Run: headless pygame with SDL's dummy video driver; simulated clock (each Clock.tick advances the game by its frame time, no real sleeping); random seed 0; keys injected as events and as key.get_pressed() state; no mouse input.
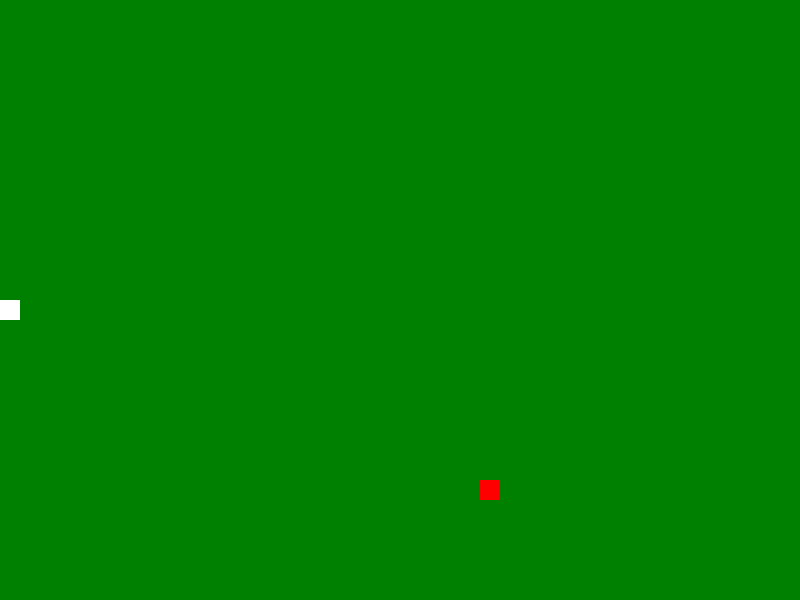
Frame 1 of 4 · flips 1–60 · no input
Frame 2 of 4 · flips 61–180 · tapped SPACE, RETURN · held RIGHT (→), D · screen unchanged from frame 1, image omitted
Frame 3 of 4 · flips 181–300 · held DOWN (↓), S · screen unchanged from frame 2, image omitted
Frame 4 of 4 · flips 301–420 · held LEFT (←), A, UP (↑), W · screen unchanged from frame 3, image omitted

The pygame program that drew these frames:

import pygame
import sys
import random
import time

pygame.init()

# Configuración de la pantalla
WIDTH, HEIGHT = 800, 600
GRID_SIZE = 20
GRID_WIDTH, GRID_HEIGHT = WIDTH // GRID_SIZE, HEIGHT // GRID_SIZE
SCREEN = pygame.display.set_mode((WIDTH, HEIGHT))
pygame.display.set_caption("Snake Game")

# Colores
WHITE = (255, 255, 255)
GREEN = (0, 128, 0)
RED = (255, 0, 0)

# Direccionamientos
UP = (0, -1)
DOWN = (0, 1)
LEFT = (-1, 0)
RIGHT = (1, 0)

# Función para mostrar mensaje y esperar antes de reiniciar el juego
def show_message(message):
    font = pygame.font.Font(None, 36)
    text = font.render(message, True, WHITE)
    SCREEN.blit(text, (WIDTH // 2 - text.get_width() // 2, HEIGHT // 2 - text.get_height() // 2))
    pygame.display.flip()
    time.sleep(2)

def main():
    # Inicialización de variables
    snake = [(GRID_WIDTH // 2, GRID_HEIGHT // 2)]
    snake_direction = RIGHT
    snake_speed = 10
    food = (random.randint(0, GRID_WIDTH - 1), random.randint(0, GRID_HEIGHT - 1))
    game_over = False

    clock = pygame.time.Clock()

    while not game_over:
        for event in pygame.event.get():
            if event.type == pygame.QUIT:
                pygame.quit()
                sys.exit()
            elif event.type == pygame.KEYDOWN:
                if event.key == pygame.K_UP and snake_direction != DOWN:
                    snake_direction = UP
                elif event.key == pygame.K_DOWN and snake_direction != UP:
                    snake_direction = DOWN
                elif event.key == pygame.K_LEFT and snake_direction != RIGHT:
                    snake_direction = LEFT
                elif event.key == pygame.K_RIGHT and snake_direction != LEFT:
                    snake_direction = RIGHT
        
        # Actualizar posición de la serpiente
        head_x, head_y = snake[-1]
        dx, dy = snake_direction
        new_head = ((head_x + dx) % GRID_WIDTH, (head_y + dy) % GRID_HEIGHT)

        if new_head in snake[:-1]:
            show_message("¡Perdiste! Inténtalo de nuevo.")
            snake.clear()
            snake.append((GRID_WIDTH // 2, GRID_HEIGHT // 2))
            snake_direction = RIGHT
            snake_speed = 10
        else:
            snake.append(new_head)
            if new_head == food:
                food = (random.randint(0, GRID_WIDTH - 1), random.randint(0, GRID_HEIGHT - 1))
                snake_speed += 1
            else:
                snake.pop(0)

                # Dibujar el juego
        SCREEN.fill(GREEN)
        for segment in snake:
            pygame.draw.rect(SCREEN, WHITE, (segment[0] * GRID_SIZE, segment[1] * GRID_SIZE, GRID_SIZE, GRID_SIZE))
        pygame.draw.rect(SCREEN, RED, (food[0] * GRID_SIZE, food[1] * GRID_SIZE, GRID_SIZE, GRID_SIZE))

        pygame.display.flip()
        clock.tick(snake_speed)

if __name__ == "__main__":
    main()
